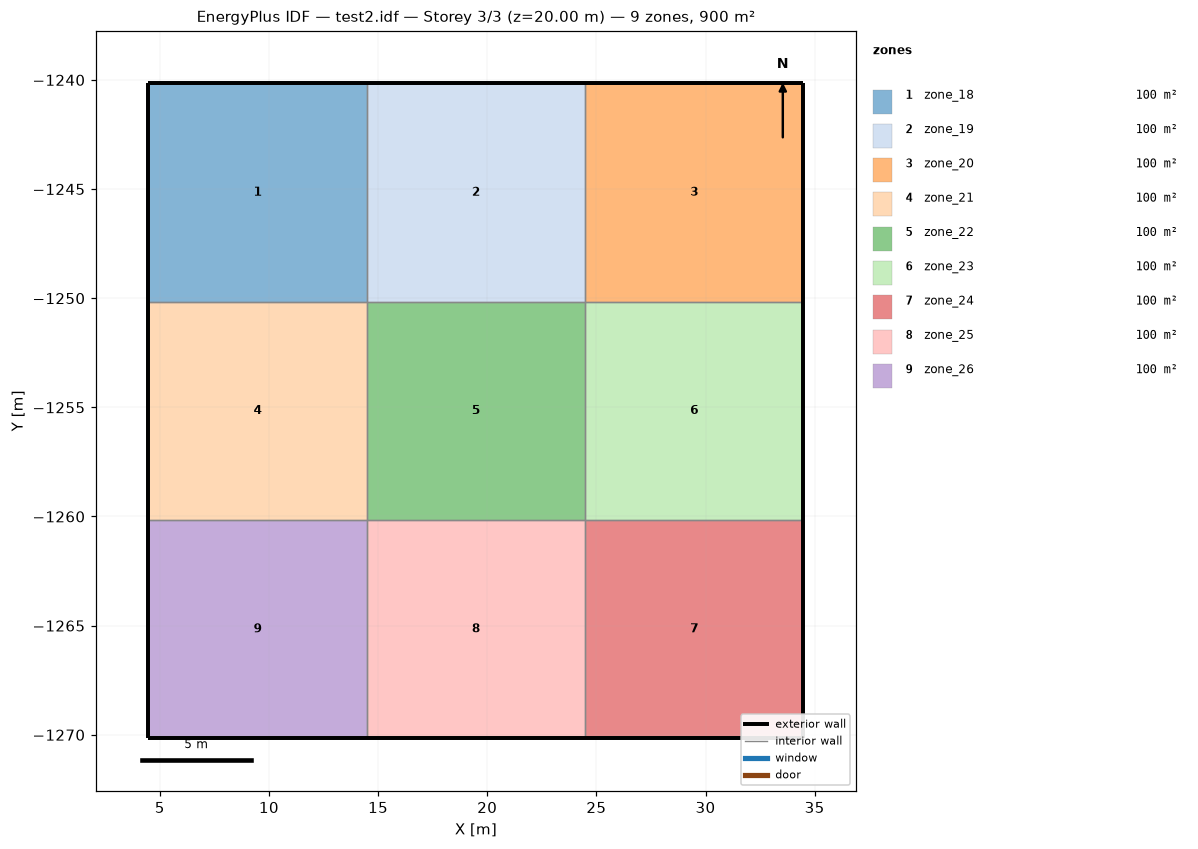
=== STOREY PLAN SPEC (per zone: floor XY polygon, exterior-wall plan segments, windows/doors) ===
zone 1: zone_18  (100.0 m²)
  floor: (4.48, -1250.16) (4.48, -1240.16) (14.48, -1240.16) (14.48, -1250.16)
  exterior wall: (14.48, -1240.16) – (4.48, -1240.16)  [10.0 m]
  exterior wall: (4.48, -1240.16) – (4.48, -1250.16)  [10.0 m]
  interior walls: 2
zone 2: zone_19  (100.0 m²)
  floor: (14.48, -1250.16) (14.48, -1240.16) (24.48, -1240.16) (24.48, -1250.16)
  exterior wall: (24.48, -1240.16) – (14.48, -1240.16)  [10.0 m]
  interior walls: 3
zone 3: zone_20  (100.0 m²)
  floor: (24.48, -1250.16) (24.48, -1240.16) (34.48, -1240.16) (34.48, -1250.16)
  exterior wall: (34.48, -1250.16) – (34.48, -1240.16)  [10.0 m]
  exterior wall: (34.48, -1240.16) – (24.48, -1240.16)  [10.0 m]
  interior walls: 2
zone 4: zone_21  (100.0 m²)
  floor: (4.48, -1260.16) (4.48, -1250.16) (14.48, -1250.16) (14.48, -1260.16)
  exterior wall: (4.48, -1250.16) – (4.48, -1260.16)  [10.0 m]
  interior walls: 3
zone 5: zone_22  (100.0 m²)
  floor: (14.48, -1260.16) (14.48, -1250.16) (24.48, -1250.16) (24.48, -1260.16)
  interior walls: 4
zone 6: zone_23  (100.0 m²)
  floor: (24.48, -1260.16) (24.48, -1250.16) (34.48, -1250.16) (34.48, -1260.16)
  exterior wall: (34.48, -1260.16) – (34.48, -1250.16)  [10.0 m]
  interior walls: 3
zone 7: zone_24  (100.0 m²)
  floor: (24.48, -1270.16) (24.48, -1260.16) (34.48, -1260.16) (34.48, -1270.16)
  exterior wall: (24.48, -1270.16) – (34.48, -1270.16)  [10.0 m]
  exterior wall: (34.48, -1270.16) – (34.48, -1260.16)  [10.0 m]
  interior walls: 2
zone 8: zone_25  (100.0 m²)
  floor: (14.48, -1270.16) (14.48, -1260.16) (24.48, -1260.16) (24.48, -1270.16)
  exterior wall: (14.48, -1270.16) – (24.48, -1270.16)  [10.0 m]
  interior walls: 3
zone 9: zone_26  (100.0 m²)
  floor: (4.48, -1270.16) (4.48, -1260.16) (14.48, -1260.16) (14.48, -1270.16)
  exterior wall: (4.48, -1270.16) – (14.48, -1270.16)  [10.0 m]
  exterior wall: (4.48, -1260.16) – (4.48, -1270.16)  [10.0 m]
  interior walls: 2

=== DERIVED (storey summary) ===
Building: test2.idf
Storey: 3 of 3  (floor level z = 20.00 m)
Storey gross floor area: 900.0 m²
Zones on this storey: 9
  - zone_18: floor 100.0 m²; exterior wall 20.0 m (200.0 m²); WWR 0.0%
  - zone_19: floor 100.0 m²; exterior wall 10.0 m (100.0 m²); WWR 0.0%
  - zone_20: floor 100.0 m²; exterior wall 20.0 m (200.0 m²); WWR 0.0%
  - zone_21: floor 100.0 m²; exterior wall 10.0 m (100.0 m²); WWR 0.0%
  - zone_22: floor 100.0 m²
  - zone_23: floor 100.0 m²; exterior wall 10.0 m (100.0 m²); WWR 0.0%
  - zone_24: floor 100.0 m²; exterior wall 20.0 m (200.0 m²); WWR 0.0%
  - zone_25: floor 100.0 m²; exterior wall 10.0 m (100.0 m²); WWR 0.0%
  - zone_26: floor 100.0 m²; exterior wall 20.0 m (200.0 m²); WWR 0.0%
Zone adjacency (shared interzone walls):
  - zone_18 ↔ zone_19
  - zone_18 ↔ zone_21
  - zone_19 ↔ zone_20
  - zone_19 ↔ zone_22
  - zone_20 ↔ zone_23
  - zone_21 ↔ zone_22
  - zone_21 ↔ zone_26
  - zone_22 ↔ zone_23
  - zone_22 ↔ zone_25
  - zone_23 ↔ zone_24
  - zone_24 ↔ zone_25
  - zone_25 ↔ zone_26